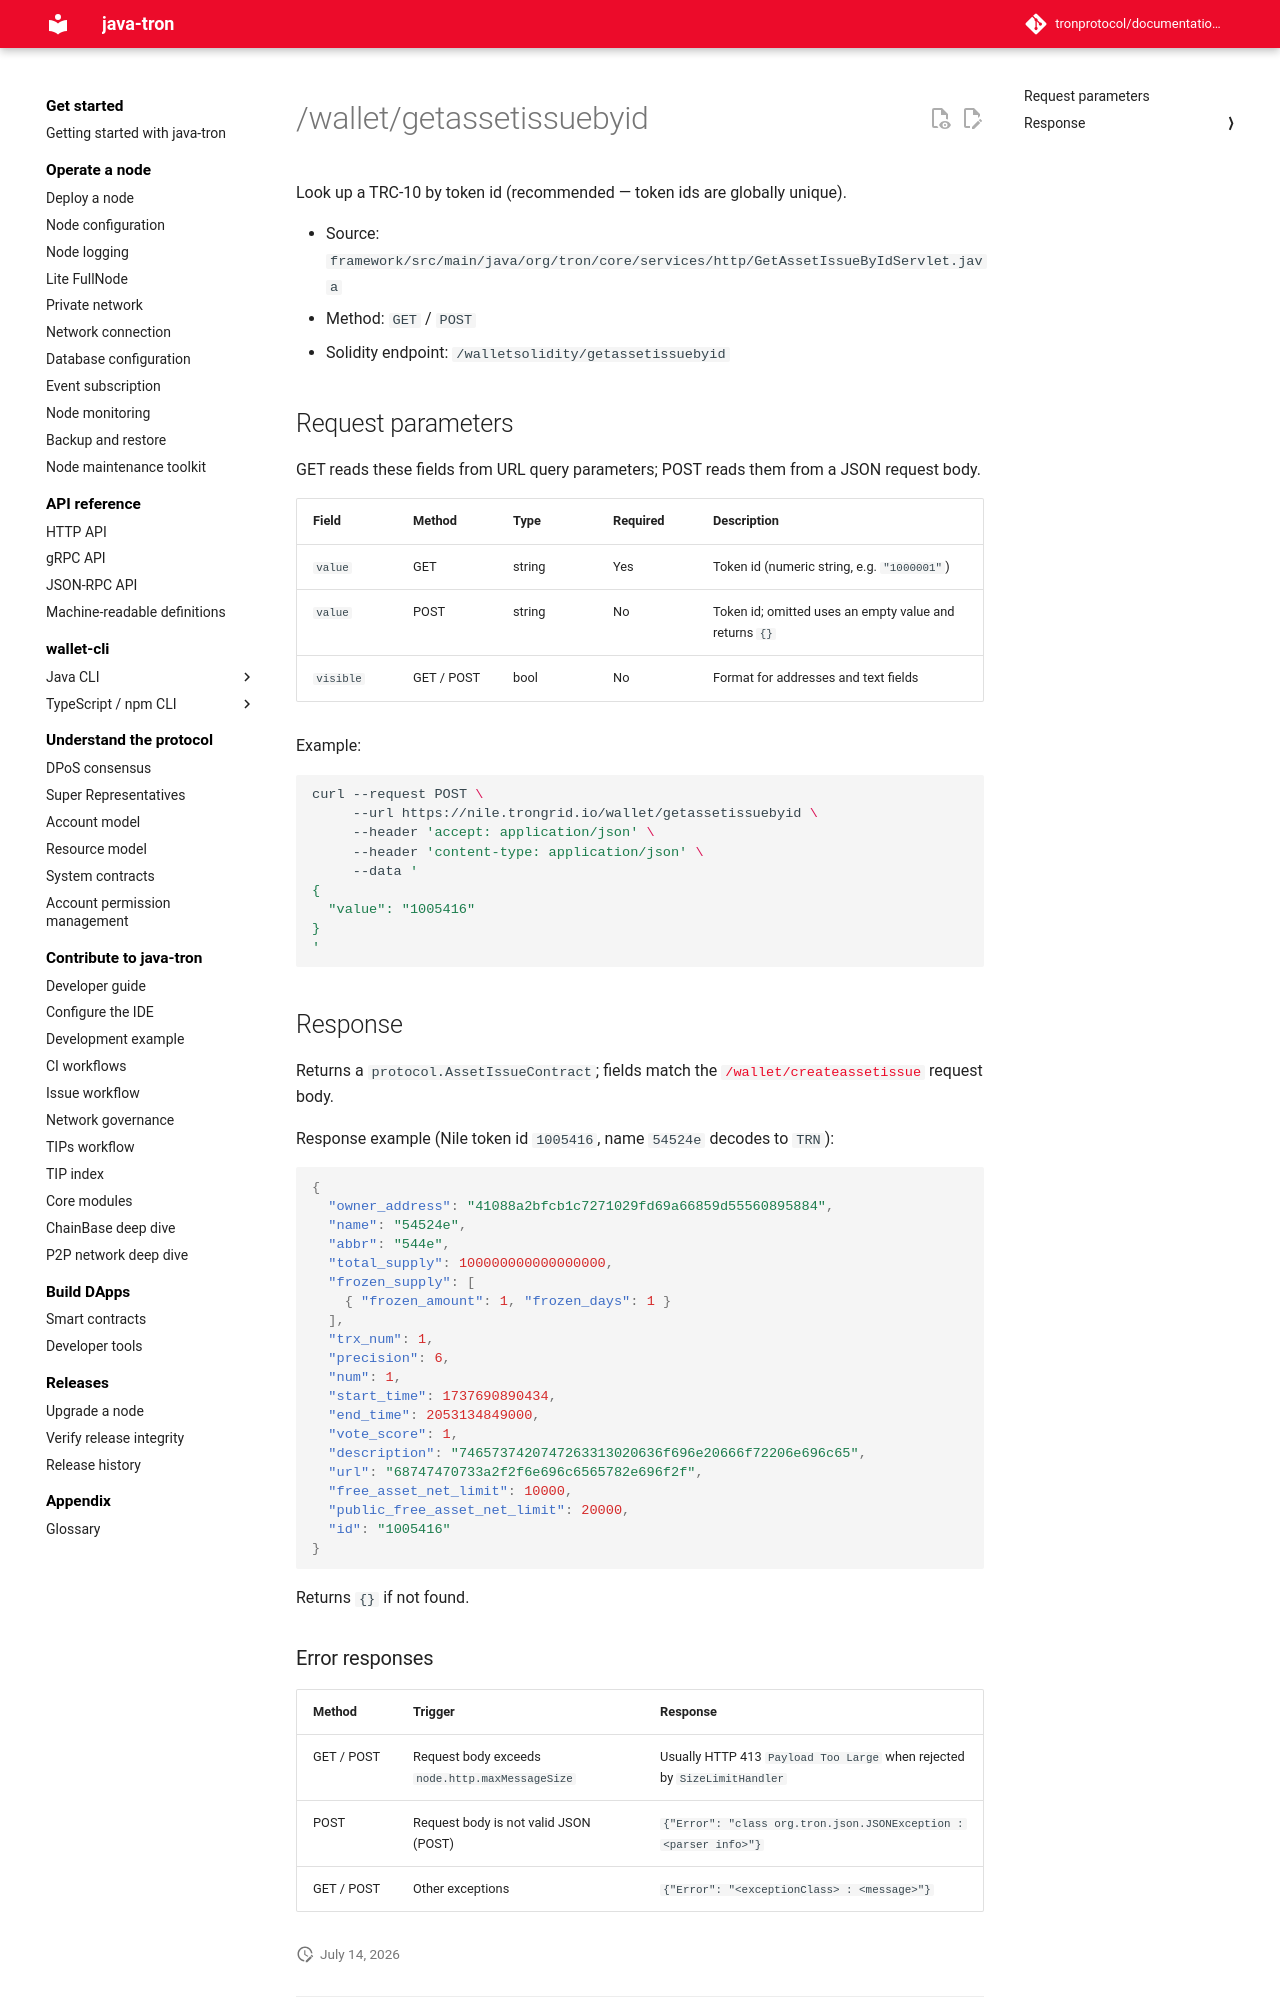

repository: tronprotocol/documentation-en · page: api/http/asset/getassetissuebyid/index.html · generator: mkdocs

# /wallet/getassetissuebyid

Look up a TRC-10 by token id (recommended — token ids are globally unique).

- Source: `framework/src/main/java/org/tron/core/services/http/GetAssetIssueByIdServlet.java`
- Method: `GET` / `POST`
- Solidity endpoint: `/walletsolidity/getassetissuebyid`

## Request parameters

GET reads these fields from URL query parameters; POST reads them from a JSON request body.

| Field | Method | Type | Required | Description |
|---|---|---|---|---|
| `value` | GET | string | Yes | Token id (numeric string, e.g. `"1000001"`) |
| `value` | POST | string | No | Token id; omitted uses an empty value and returns `{}` |
| `visible` | GET / POST | bool | No | Format for addresses and text fields |

Example:

```bash
curl --request POST \
     --url https://nile.trongrid.io/wallet/getassetissuebyid \
     --header 'accept: application/json' \
     --header 'content-type: application/json' \
     --data '
{
  "value": "1005416"
}
'
```
## Response

Returns a `protocol.AssetIssueContract`; fields match the [`/wallet/createassetissue`](createassetissue.md) request body.

Response example (Nile token id `1005416`, name `54524e` decodes to `TRN`):

```json
{
  "owner_address": "41088a2bfcb1c7271029fd69a66859d55560895884",
  "name": "54524e",
  "abbr": "544e",
  "total_supply": 100000000000000000,
  "frozen_supply": [
    { "frozen_amount": 1, "frozen_days": 1 }
  ],
  "trx_num": 1,
  "precision": 6,
  "num": 1,
  "start_time": 1737690890434,
  "end_time": 2053134849000,
  "vote_score": 1,
  "description": "7465737420747263313020636f696e20666f72206e696c65",
  "url": "68747470733a2f2f6e696c6565782e696f2f",
  "free_asset_net_limit": 10000,
  "public_free_asset_net_limit": 20000,
  "id": "1005416"
}
```

Returns `{}` if not found.
